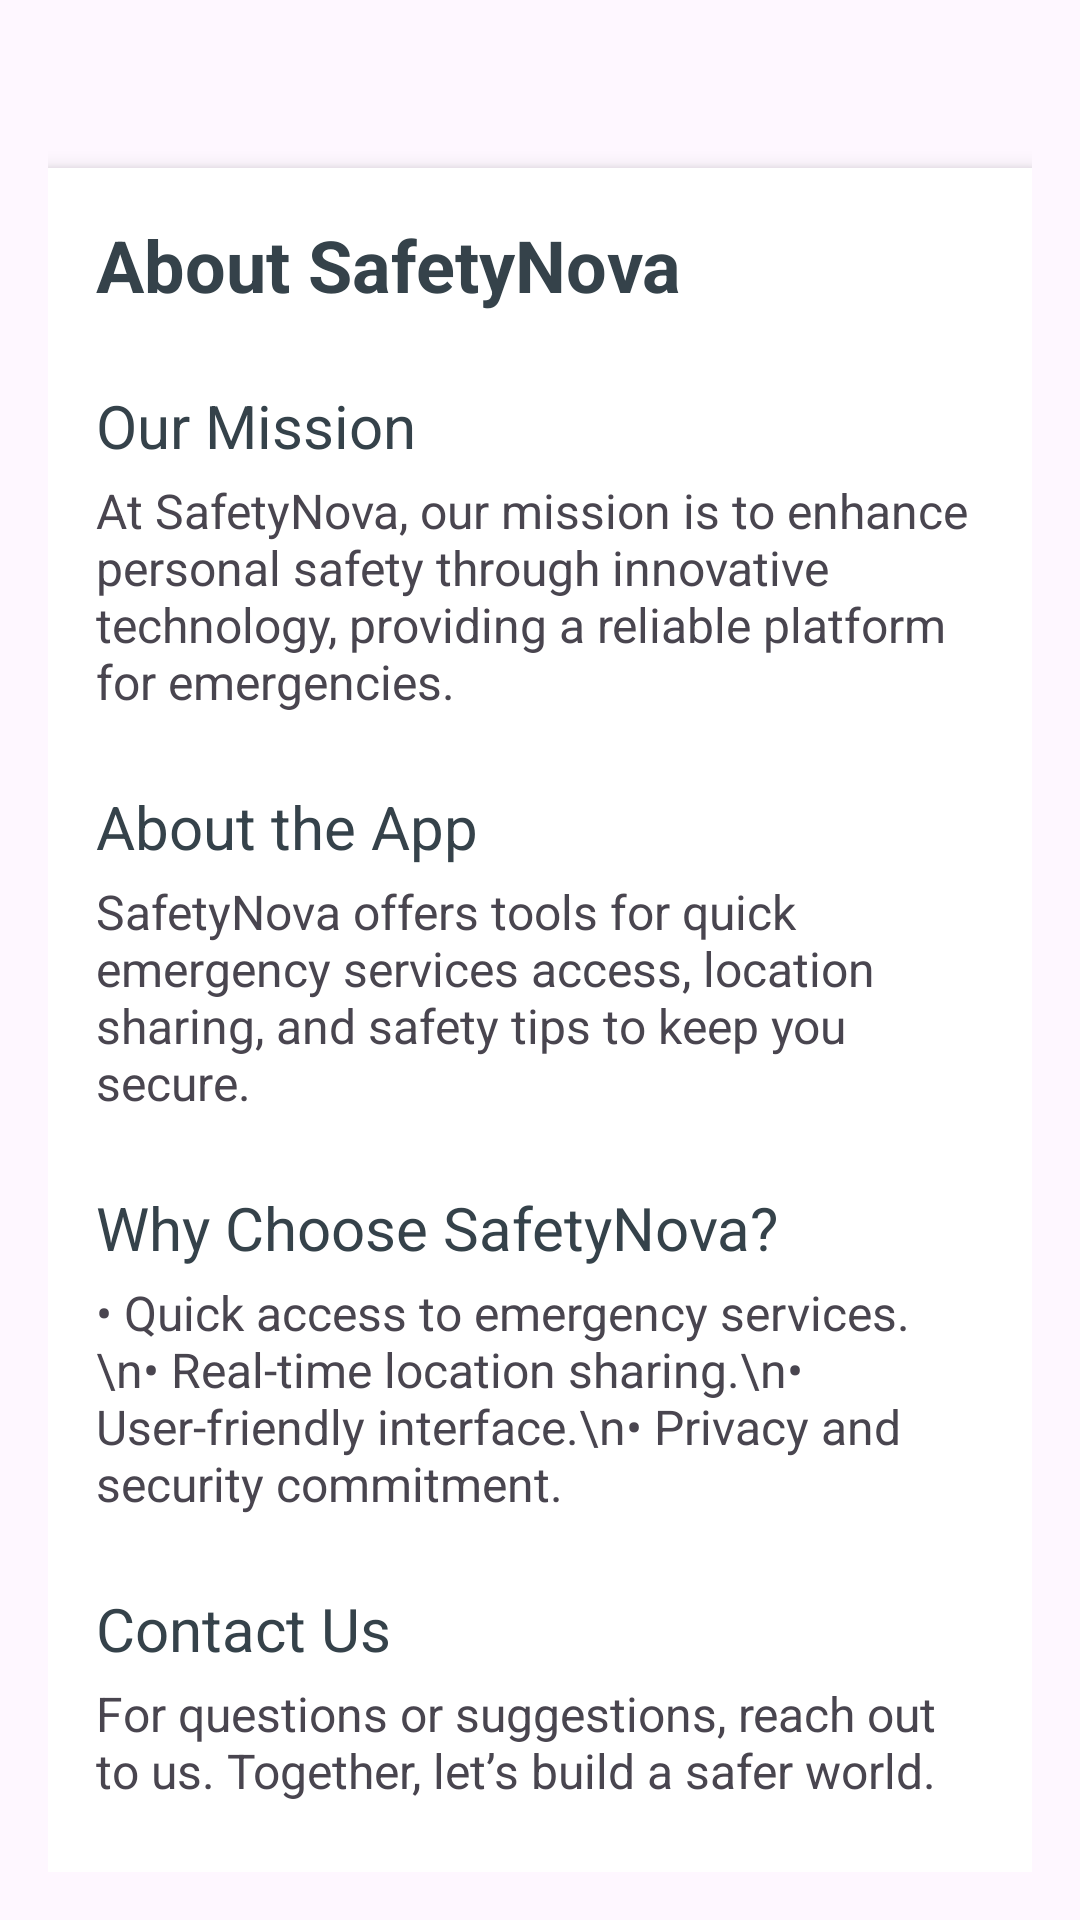

Here is an Android app screen rendered from its layout file. Give the layout XML and the strings, colors and styles it references.
<!-- AndroidManifest.xml: application theme Theme.SafetyNova -->
<!-- res/layout/fragment_about.xml -->
<?xml version="1.0" encoding="utf-8"?>
<ScrollView xmlns:android="http://schemas.android.com/apk/res/android"
    android:layout_width="match_parent"
    android:layout_height="match_parent"
    android:padding="16dp"
    android:background="@drawable/city">

    <LinearLayout
        android:layout_width="match_parent"
        android:layout_height="wrap_content"
        android:orientation="vertical"
        android:background="@android:color/white"
        android:padding="16dp"
        android:layout_marginTop="40dp"
        android:elevation="4dp">

        <TextView
            android:id="@+id/tv_title"
            android:layout_width="wrap_content"
            android:layout_height="wrap_content"
            android:text="About SafetyNova"
            android:textSize="24sp"
            android:textColor="#35424a"
            android:textStyle="bold"
            android:paddingBottom="16dp" />

        <TextView
            android:id="@+id/tv_mission"
            android:layout_width="wrap_content"
            android:layout_height="wrap_content"
            android:text="Our Mission"
            android:textSize="20sp"
            android:textColor="#35424a"
            android:paddingTop="8dp"
            android:paddingBottom="4dp" />

        <TextView
            android:id="@+id/tv_mission_description"
            android:layout_width="wrap_content"
            android:layout_height="wrap_content"
            android:text="At SafetyNova, our mission is to enhance personal safety through innovative technology, providing a reliable platform for emergencies."
            android:textSize="16sp"
            android:paddingBottom="16dp" />

        <TextView
            android:id="@+id/tv_about"
            android:layout_width="wrap_content"
            android:layout_height="wrap_content"
            android:text="About the App"
            android:textSize="20sp"
            android:textColor="#35424a"
            android:paddingTop="8dp"
            android:paddingBottom="4dp" />

        <TextView
            android:id="@+id/tv_about_description"
            android:layout_width="wrap_content"
            android:layout_height="wrap_content"
            android:text="SafetyNova offers tools for quick emergency services access, location sharing, and safety tips to keep you secure."
            android:textSize="16sp"
            android:paddingBottom="16dp" />

        <TextView
            android:id="@+id/tv_features"
            android:layout_width="wrap_content"
            android:layout_height="wrap_content"
            android:text="Why Choose SafetyNova?"
            android:textSize="20sp"
            android:textColor="#35424a"
            android:paddingTop="8dp"
            android:paddingBottom="4dp" />

        <TextView
            android:id="@+id/tv_features_list"
            android:layout_width="wrap_content"
            android:layout_height="wrap_content"
            android:text="• Quick access to emergency services.\n• Real-time location sharing.\n• User-friendly interface.\n• Privacy and security commitment."
            android:textSize="16sp"
            android:paddingBottom="16dp" />

        <TextView
            android:id="@+id/tv_contact"
            android:layout_width="wrap_content"
            android:layout_height="wrap_content"
            android:text="Contact Us"
            android:textSize="20sp"
            android:textColor="#35424a"
            android:paddingTop="8dp"
            android:paddingBottom="4dp" />

        <TextView
            android:id="@+id/tv_contact_description"
            android:layout_width="wrap_content"
            android:layout_height="wrap_content"
            android:text="For questions or suggestions, reach out to us. Together, let’s build a safer world."
            android:textSize="16sp"
            android:paddingBottom="16dp" />

    </LinearLayout>
</ScrollView>
<!-- resources referenced by this layout -->
<resources>
  <style name="Theme.SafetyNova" parent="Base.Theme.SafetyNova" />
  <style name="Base.Theme.SafetyNova" parent="Theme.Material3.DayNight.NoActionBar">
          <item name="colorPrimary">@color/red</item>
          <item name="colorPrimaryContainer">@color/red</item>
      </style>
  <color name="red">#a81c07</color>
</resources>
